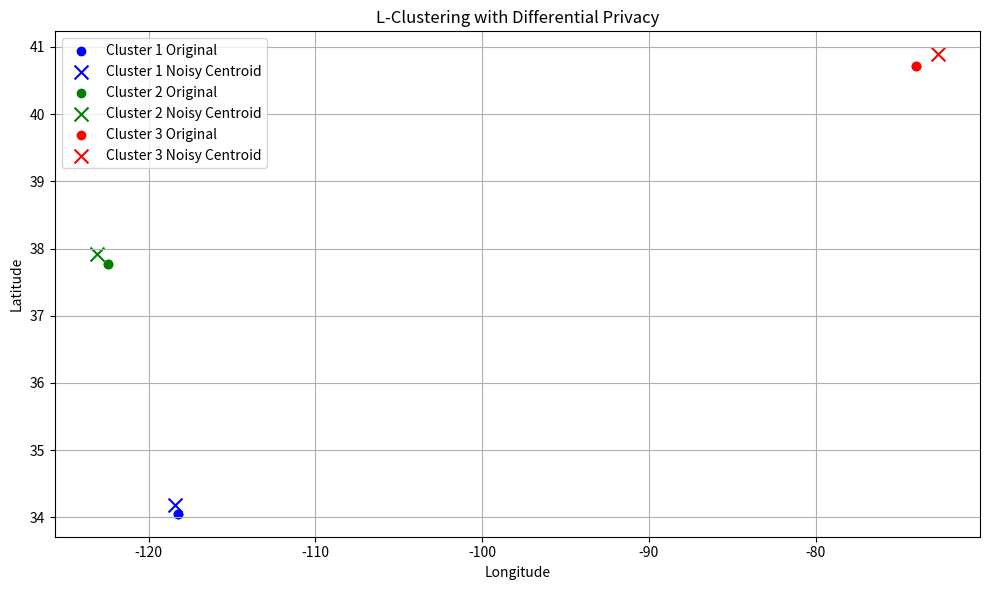

Python code for this plot:
import numpy as np
import matplotlib.pyplot as plt

# Function to add Laplace noise with adjustable epsilon
def add_laplace_noise(data_point, epsilon):
    noise = np.random.laplace(0, 1 / epsilon, size=2)
    return tuple(np.array(data_point) + noise)

# Compact locations into clusters of size l (in this case, l=2)
def l_clustering(locations, l=2):
    sorted_locations = sorted(locations)
    clusters = []
    for i in range(0, len(sorted_locations), l):
        cluster = sorted_locations[i:i + l]
        if len(cluster) == l:
            clusters.append(cluster)
    return clusters

# Apply differential privacy to each cluster's centroid
def compute_noisy_centroids(clusters, epsilon):
    noisy_compact_locations = []
    for cluster in clusters:
        cluster = np.array(cluster)
        centroid = np.mean(cluster, axis=0)
        noisy_centroid = add_laplace_noise(centroid, epsilon)
        noisy_compact_locations.extend([noisy_centroid] * len(cluster))
    return noisy_compact_locations

# Plot original clusters and noisy centroids
def visualize_clusters(clusters, noisy_centroids):
    colors = ['blue', 'green', 'red', 'purple', 'orange']
    fig, ax = plt.subplots(figsize=(10, 6))

    for i, cluster in enumerate(clusters):
        cluster = np.array(cluster)
        ax.scatter(cluster[:, 1], cluster[:, 0], color=colors[i % len(colors)],
                   label=f"Cluster {i+1} Original")
        noisy = noisy_centroids[i * len(cluster):(i + 1) * len(cluster)]
        noisy = np.array(noisy)
        ax.scatter(noisy[0][1], noisy[0][0], color=colors[i % len(colors)], marker='x', s=100,
                   label=f"Cluster {i+1} Noisy Centroid")

    ax.set_xlabel("Longitude")
    ax.set_ylabel("Latitude")
    ax.set_title("L-Clustering with Differential Privacy")
    ax.legend()
    ax.grid(True)
    plt.tight_layout()
    plt.show()

# Main function
def main():
    # Sample data (2 per cluster for simplicity)
    locations = [
        (37.7749, -122.4194), (37.7750, -122.4195),   # San Francisco
        (34.0522, -118.2437), (34.0523, -118.2436),   # Los Angeles
        (40.7128, -74.0060), (40.7129, -74.0059)      # New York
    ]

    l = 2
    epsilon = 2.0  # Higher = less noise

    clusters = l_clustering(locations, l)
    noisy_centroids = compute_noisy_centroids(clusters, epsilon)

    print("Noisy Compact Locations:")
    for loc in noisy_centroids:
        print(loc)

    print("\nClusters:")
    for cluster in clusters:
        print(cluster)

    visualize_clusters(clusters, noisy_centroids)

if __name__ == "__main__":
    main()
